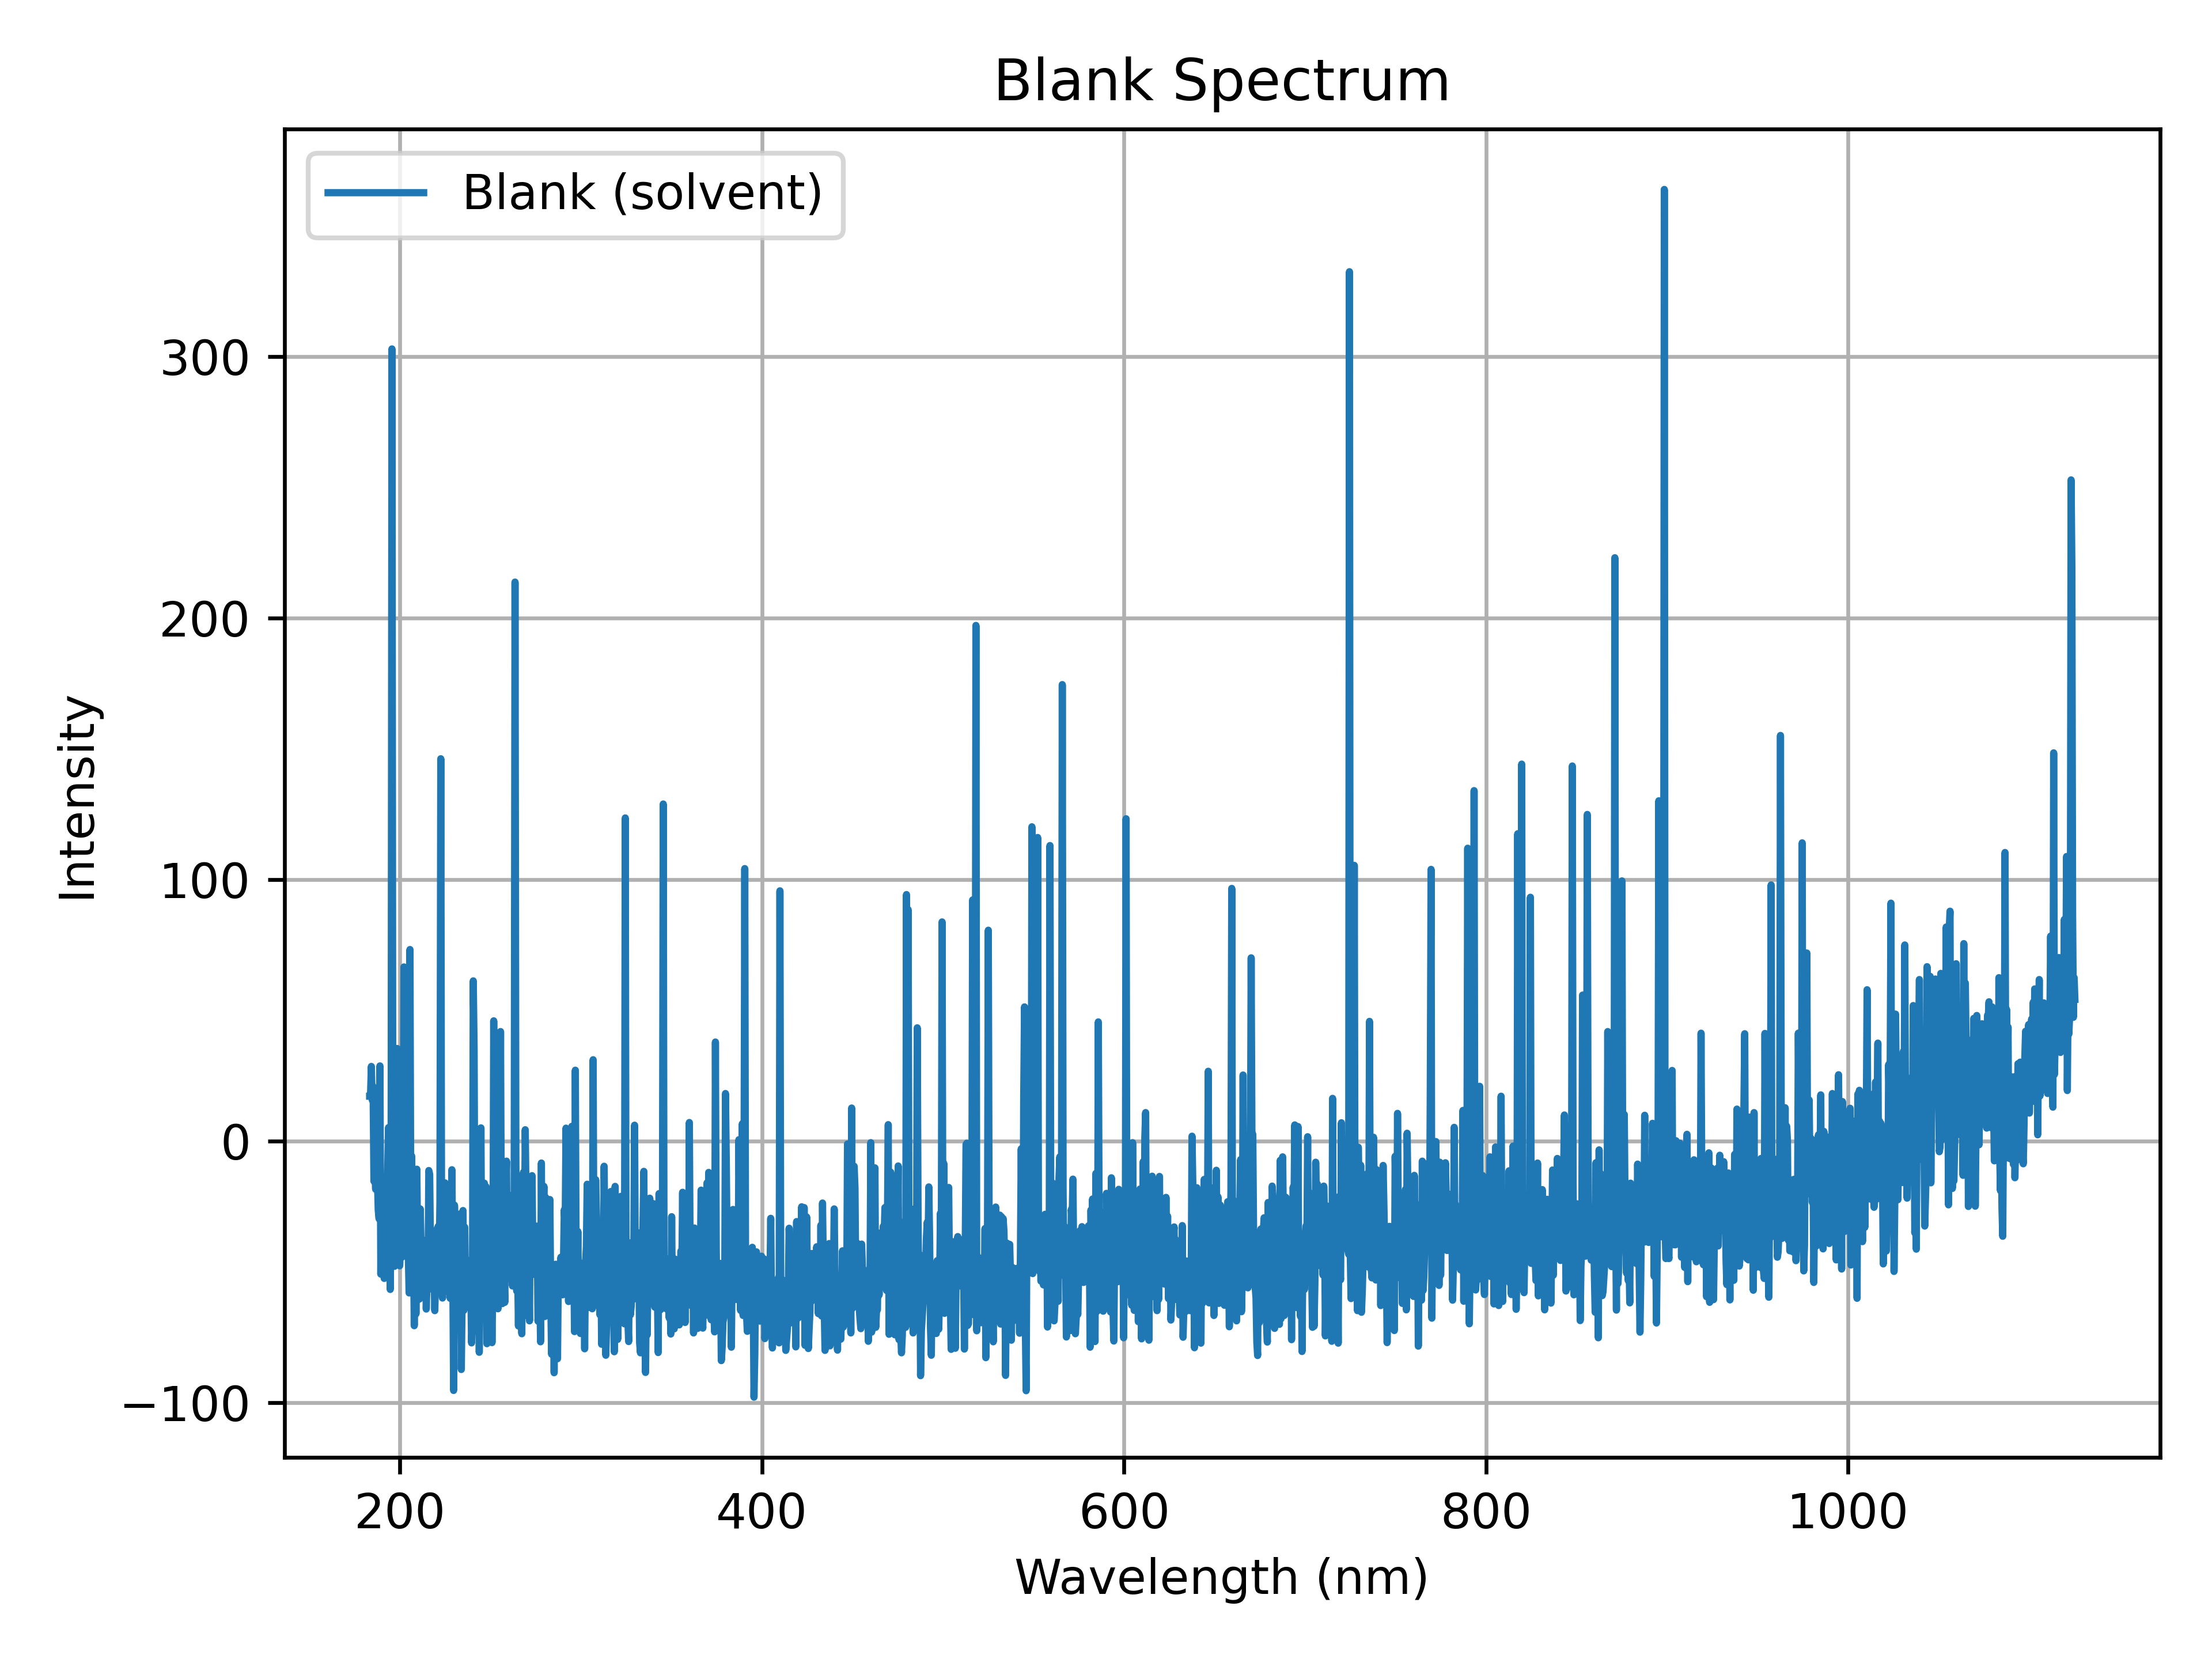

Source data for this figure (header and first rows):
Wavelength (nm), Intensity (raw blank)
183.2, 17.21
183.7, 17.21
184.2, 28.6
184.6, 15.77
185.1, 20.9
185.6, -15.33
186.1, -9.375
186.5, -18.41
187, 12.9
187.5, -13.38
188, -26.42
188.4, -29.7
188.9, 28.8
189.4, -50.86
189.9, -17.07
190.3, -42.75
190.8, -33.5
191.3, -52.5
191.8, -20.36
192.2, -25.8
192.7, -31.66
193.2, -11.02
193.6, 5.2
194.1, -11.53
194.6, -56.72
195.1, -18.92
195.5, 303
196, -8.041
196.5, -44.39
197, -47.88
197.4, -17.49
197.9, -38.84
198.4, 35.47
198.9, -6.501
199.3, -25.39
199.8, -47.68
200.3, -40.59
200.8, -17.49
201.2, -44.29
201.7, -33.81
202.2, 66.65
202.7, -8.657
203.1, 17.82
203.6, -24.67
204.1, -42.75
204.5, -42.13
205, -58.05
205.5, 73.32
206, -30.94
206.4, -5.68
206.9, -32.37
207.4, -34.84
207.9, -70.59
208.3, -16.25
208.8, -66.06
209.3, -10.71
209.8, -41.82
210.2, -27.44
210.7, -60.41
211.2, -25.9
... 2,050 more rows
